Run: headless pygame with SDL's dummy video driver; simulated clock (each Clock.tick advances the game by its frame time, no real sleeping); random seed 0; keys injected as events and as key.get_pressed() state; no mouse input.
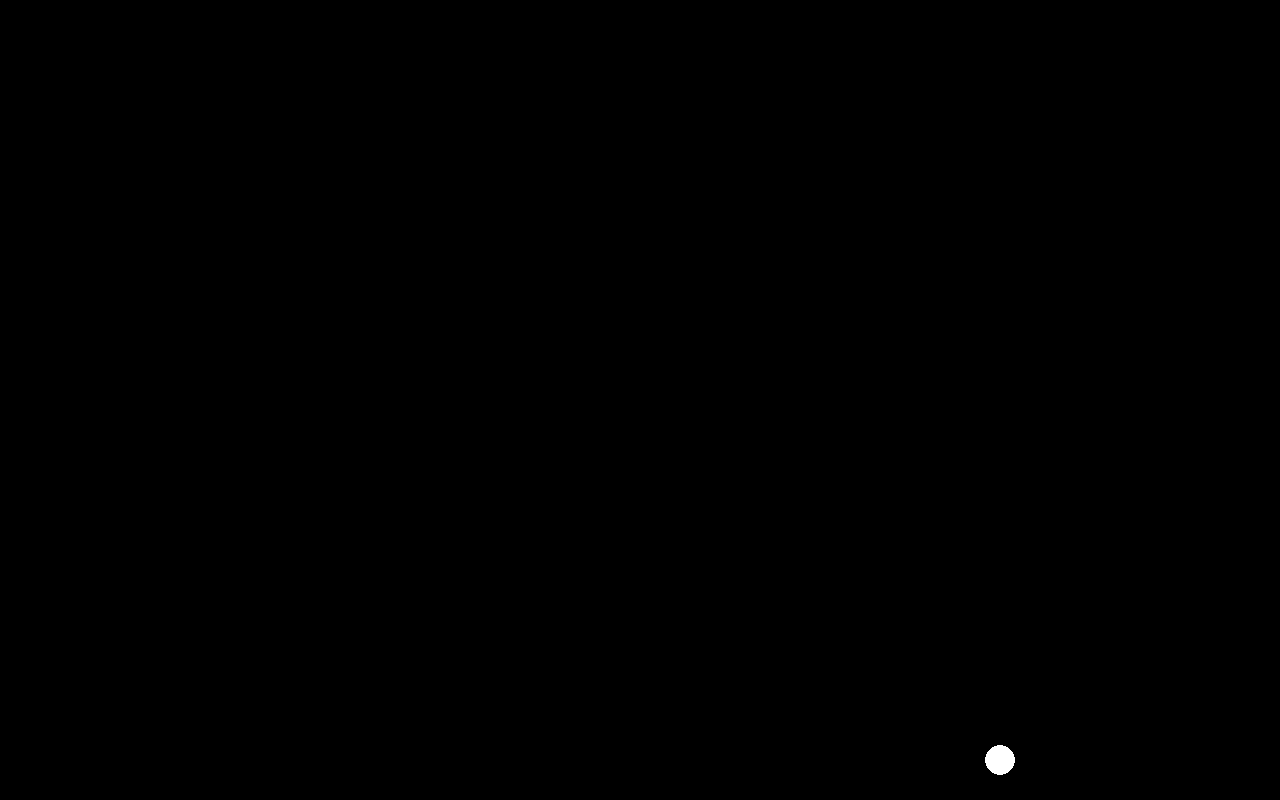
Frame 1 of 4 · flips 1–60 · no input
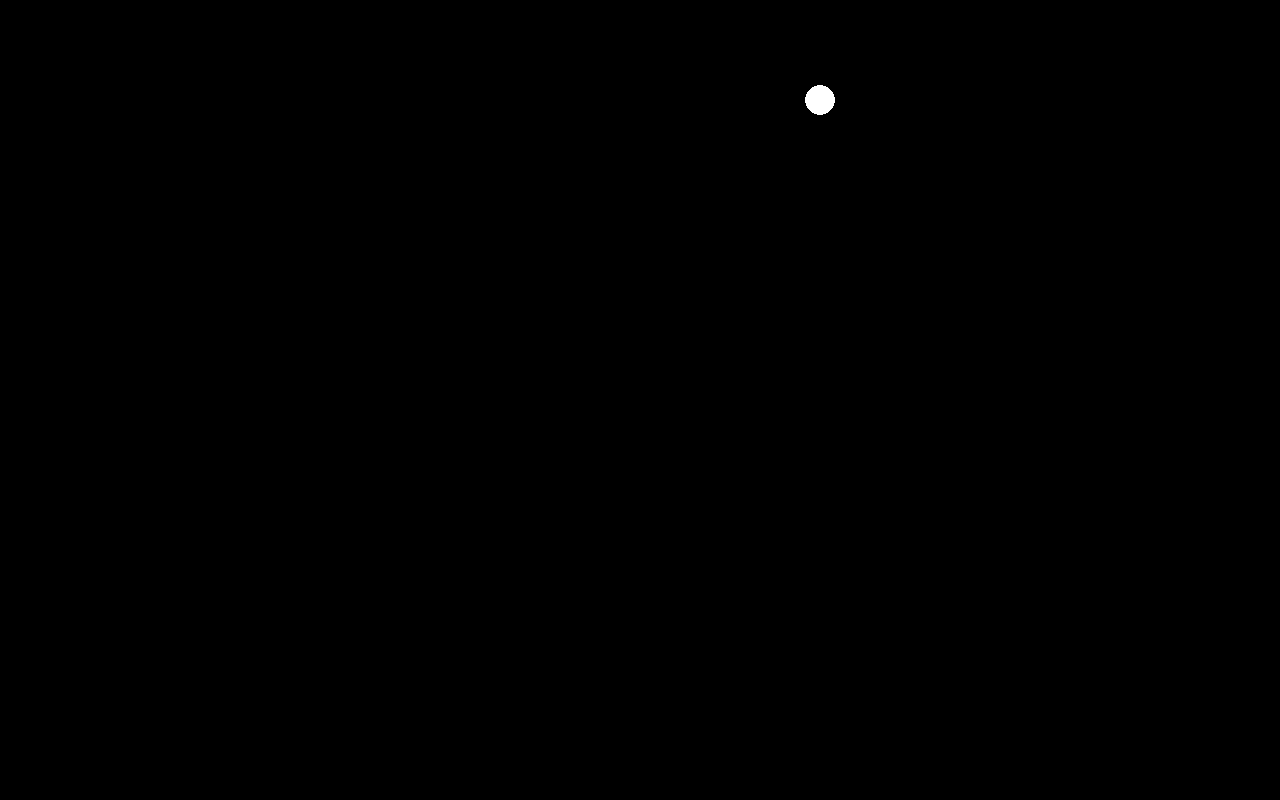
Frame 2 of 4 · flips 61–180 · tapped SPACE, RETURN · held RIGHT (→), D
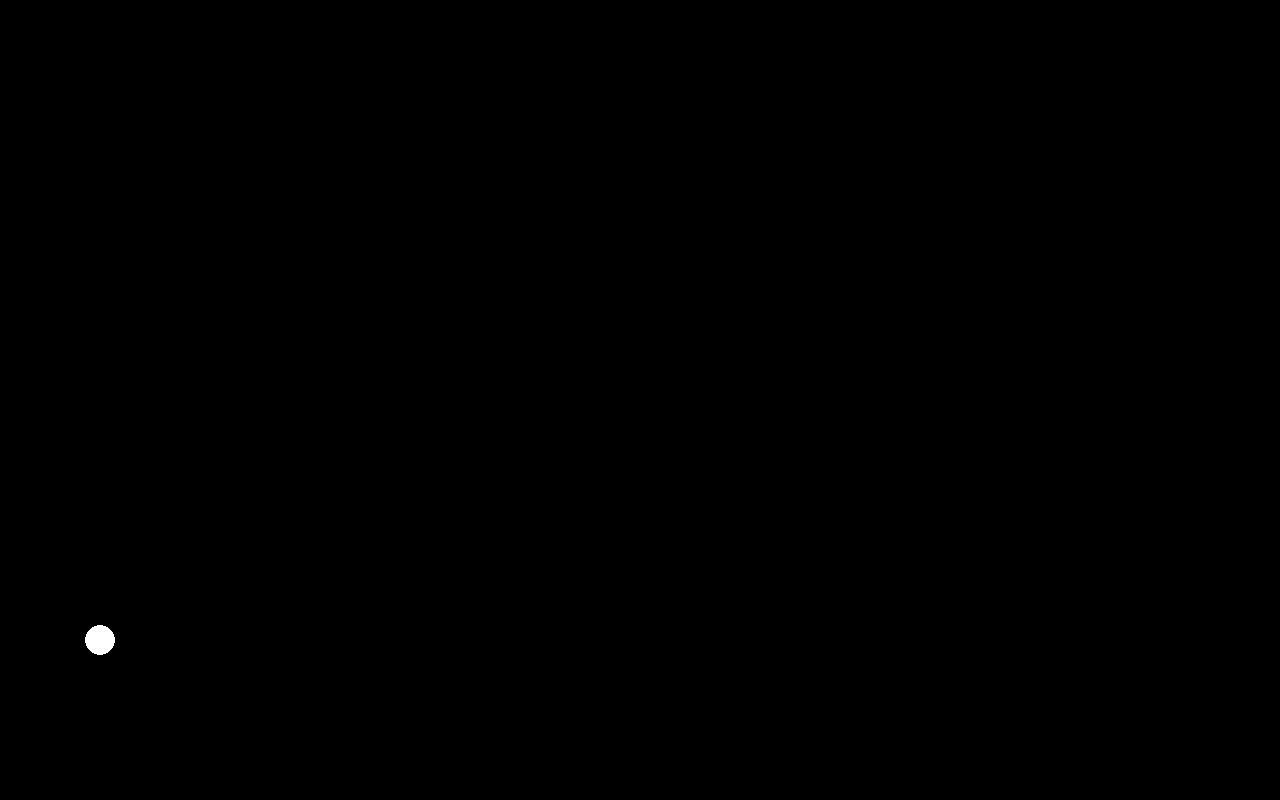
Frame 3 of 4 · flips 181–300 · held DOWN (↓), S
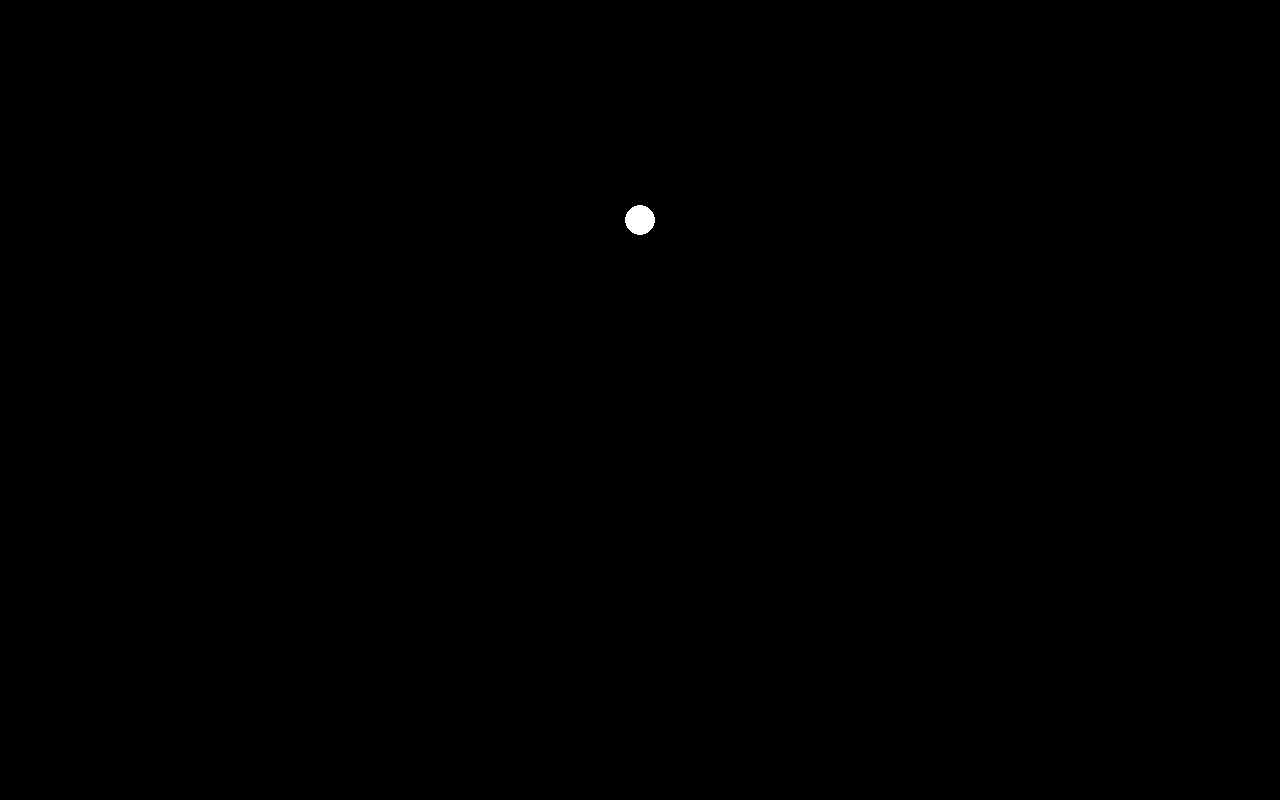
Frame 4 of 4 · flips 301–420 · held LEFT (←), A, UP (↑), W

The pygame program that drew these frames:

import pygame
import random
import sys


class Ball:
    def __init__(self, x, y, radius, speed_x, speed_y, screen_width, screen_height, game_window):
        self.speed_x = speed_x
        self.speed_y = speed_y
        self.rect = pygame.Rect(0, 0, radius*2, radius*2)
        self.rect.center = (x, y)
        self.screen_width = screen_width
        self.screen_height = screen_height
        self.game_window = game_window
    def Reset(self):
        self.rect.center = (self.screen_width/2, self.screen_height/2)
        self.speed_y = 7 * random.choice([1,-1])
    def Update(self):
        global cpu_points, player_points
        self.rect.x += self.speed_x
        self.rect.y += self.speed_y
        if self.rect.bottom >= self.screen_height or self.rect.top <=0:
            self.speed_y *= -1
            
        if self.rect.right >= self.screen_width or self.rect.left <= 0:
            self.speed_x *= -1        
    def Draw(self):
        pygame.draw.ellipse(self.game_window, "white", self.rect)
        
        
        
        
if __name__ == "__main__":        
    pygame.init()

    SCREEN_WIDTH = 1280
    SCREEN_HEIGHT = 800
    GAME_TITLE = "PONG"

    screen = pygame.display.set_mode((SCREEN_WIDTH, SCREEN_HEIGHT))
    pygame.display.set_caption(GAME_TITLE)
    clock = pygame.time.Clock()
    
    ball = Ball(SCREEN_WIDTH/2, SCREEN_HEIGHT/2, 15, 6, 6, SCREEN_WIDTH, SCREEN_HEIGHT, screen)
    
    
    while True:
        for event in pygame.event.get():
            if event.type == pygame.QUIT:
                pygame.quit()
                sys.exit()
            if event.type == pygame.KEYDOWN:
                if event.key == pygame.K_ESCAPE:
                    pygame.quit()
                    sys.exit()
       
       
        ball.Update()
       
        screen.fill("black") 
        
        ball.Draw()      

        pygame.display.update()        
        clock.tick(60)         
            
